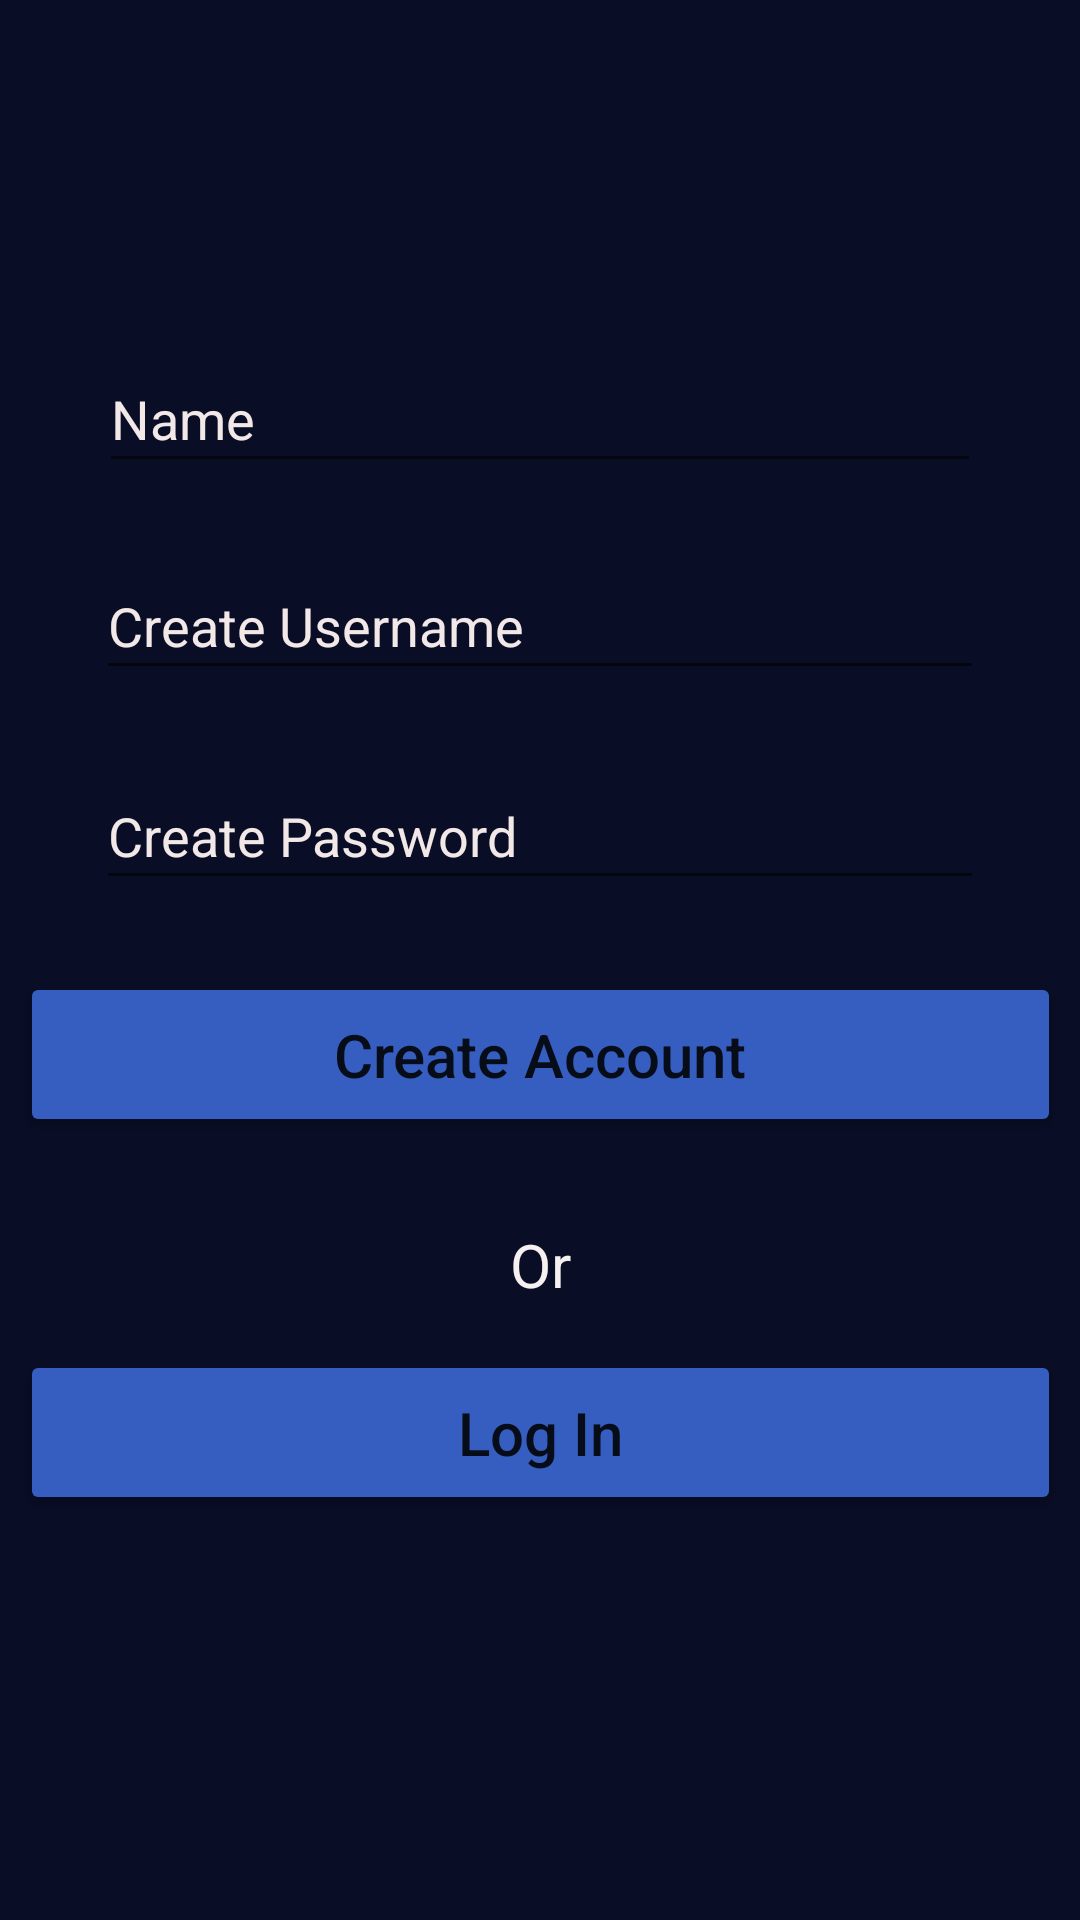

Here is an Android app screen rendered from its layout file. Give the layout XML and the strings, colors and styles it references.
<!-- AndroidManifest.xml: application theme Theme.AppCompat.Light.DarkActionBar -->
<!-- res/layout/activity_sign_up.xml -->
<?xml version="1.0" encoding="utf-8"?>
<androidx.constraintlayout.widget.ConstraintLayout xmlns:android="http://schemas.android.com/apk/res/android"
    xmlns:app="http://schemas.android.com/apk/res-auto"
    xmlns:tools="http://schemas.android.com/tools"
    android:layout_width="match_parent"
    android:layout_height="match_parent"
    android:background="@color/white"
    android:backgroundTint="#090D25"
    tools:context=".SignUpActivity">

    <ImageView
        android:id="@+id/imageView2"
        android:layout_width="80dp"
        android:layout_height="0dp"
        android:layout_marginTop="69dp"
        android:background="#090D25"
        app:layout_constraintBottom_toTopOf="@+id/nameEditText"
        app:layout_constraintEnd_toEndOf="parent"
        app:layout_constraintStart_toStartOf="parent"
        app:layout_constraintTop_toTopOf="parent"
        app:srcCompat="@drawable/twitterlogoblue" />

    <EditText
        android:id="@+id/usernameEditText"
        android:layout_width="0dp"
        android:layout_height="0dp"
        android:layout_marginStart="32dp"
        android:layout_marginEnd="32dp"
        android:layout_marginBottom="24dp"
        android:ems="10"
        android:hint="Create Username"
        android:inputType="textPersonName"
        android:textColor="#F3F2F2"
        android:textColorHighlight="#E6DEDE"
        android:textColorHint="#F3E8E8"
        android:textColorLink="#EDE7E7"
        app:layout_constraintBottom_toTopOf="@+id/passwordEditText"
        app:layout_constraintEnd_toEndOf="parent"
        app:layout_constraintStart_toStartOf="parent"
        app:layout_constraintTop_toBottomOf="@+id/nameEditText" />

    <EditText
        android:id="@+id/nameEditText"
        android:layout_width="0dp"
        android:layout_height="0dp"
        android:layout_marginStart="33dp"
        android:layout_marginEnd="33dp"
        android:layout_marginBottom="23dp"
        android:ems="10"
        android:hint="Name"
        android:inputType="textPersonName"
        android:textColor="#F3F2F2"
        android:textColorHighlight="#E6DEDE"
        android:textColorHint="#F3E8E8"
        android:textColorLink="#EDE7E7"
        app:layout_constraintBottom_toTopOf="@+id/usernameEditText"
        app:layout_constraintEnd_toEndOf="parent"
        app:layout_constraintStart_toStartOf="parent"
        app:layout_constraintTop_toBottomOf="@+id/imageView2" />

    <EditText
        android:id="@+id/passwordEditText"
        android:layout_width="0dp"
        android:layout_height="0dp"
        android:layout_marginStart="32dp"
        android:layout_marginEnd="32dp"
        android:layout_marginBottom="24dp"
        android:ems="10"
        android:hint="Create Password"
        android:inputType="textPassword"
        android:textColor="#F3F2F2"
        android:textColorHighlight="#E6DEDE"
        android:textColorHint="#F3E8E8"
        android:textColorLink="#EDE7E7"
        app:layout_constraintBottom_toTopOf="@+id/signupButton"
        app:layout_constraintEnd_toEndOf="parent"
        app:layout_constraintStart_toStartOf="parent"
        app:layout_constraintTop_toBottomOf="@+id/usernameEditText" />

    <Button
        android:id="@+id/nextloginButton"
        android:layout_width="347dp"
        android:layout_height="55dp"
        android:layout_marginBottom="135dp"
        android:backgroundTint="#365EC1"
        android:onClick="nextloginClicked"
        android:text="Log In"
        android:textAllCaps="false"
        android:textSize="20sp"
        app:layout_constraintBottom_toBottomOf="parent"
        app:layout_constraintEnd_toEndOf="parent"
        app:layout_constraintStart_toStartOf="parent"
        app:layout_constraintTop_toBottomOf="@+id/textView2" />

    <TextView
        android:id="@+id/textView2"
        android:layout_width="wrap_content"
        android:layout_height="wrap_content"

        android:layout_marginBottom="15dp"
        android:background="#00000000"
        android:text="Or"
        android:textColor="#F6F0F0"
        android:textSize="20sp"
        app:layout_constraintBottom_toTopOf="@+id/nextloginButton"
        app:layout_constraintEnd_toEndOf="parent"
        app:layout_constraintStart_toStartOf="parent"
        app:layout_constraintTop_toBottomOf="@+id/signupButton" />

    <Button
        android:id="@+id/signupButton"
        android:layout_width="347dp"
        android:layout_height="55dp"
        android:layout_marginBottom="29dp"
        android:backgroundTint="#365EC1"
        android:onClick="signupClicked"
        android:text="Create Account"
        android:textAllCaps="false"
        android:textSize="20sp"
        app:layout_constraintBottom_toTopOf="@+id/textView2"
        app:layout_constraintEnd_toEndOf="parent"
        app:layout_constraintStart_toStartOf="parent"
        app:layout_constraintTop_toBottomOf="@+id/passwordEditText" />


</androidx.constraintlayout.widget.ConstraintLayout>
<!-- resources referenced by this layout -->
<resources>

  <!-- not gathered from this repository: default colours our renderer supplied (Android Studio template values) -->
  <color name="white">#FFFFFFFF</color>
</resources>
